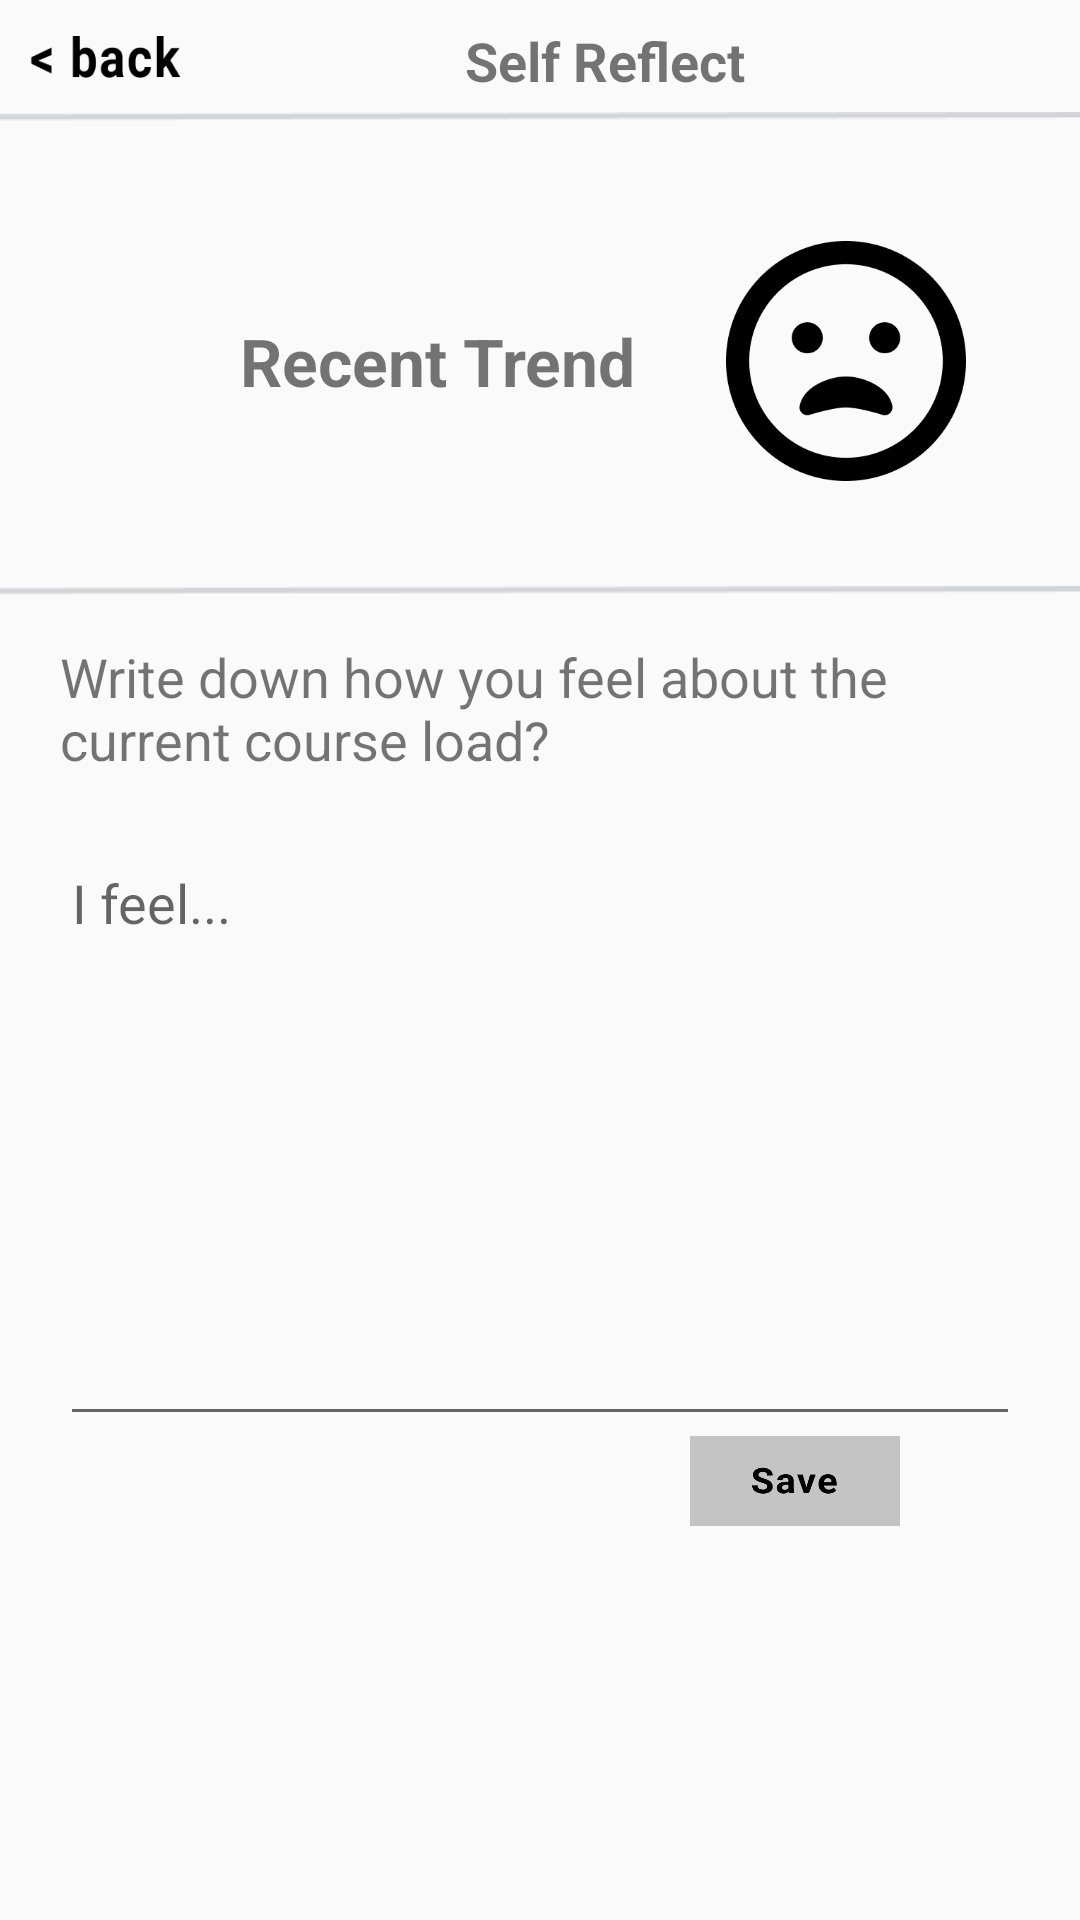

Write the Android layout XML for this screen, with the resource values it uses.
<!-- AndroidManifest.xml: application theme AppTheme -->
<!-- res/layout/activity_self_reflect_save.xml -->
<?xml version="1.0" encoding="utf-8"?>
<LinearLayout xmlns:android="http://schemas.android.com/apk/res/android"
    xmlns:app="http://schemas.android.com/apk/res-auto"
    xmlns:tools="http://schemas.android.com/tools"
    android:id="@+id/container"
    android:layout_width="match_parent"
    android:layout_height="match_parent"
    android:orientation="vertical"
    tools:context=".SelfReflectChoose">

    
    <LinearLayout
        android:layout_width="match_parent"
        android:layout_height="wrap_content"
        android:orientation="horizontal">

        <ImageButton
            android:id="@+id/back_button"
            android:layout_width="50dp"
            android:layout_height="14dp"
            android:background="@drawable/back_button"
            android:layout_marginTop="12dp"
            android:layout_marginLeft="10dp"/>

        <TextView
            android:layout_width = "wrap_content"
            android:layout_height = "wrap_content"
            android:layout_marginTop="8dp"
            android:layout_marginLeft="95dp"
            android:gravity="center_horizontal"
            android:text="Self Reflect"
            android:textColor="@color/common_google_signin_btn_text_dark_focused"
            android:textSize="18sp"
            android:textStyle="bold"/>
    </LinearLayout>

    <ImageView
        android:layout_width="380dp"
        android:layout_height="3dp"
        android:background="@drawable/hor_line"
        android:layout_marginBottom="5dp"
        android:layout_marginTop="5dp"
        android:layout_gravity="center_horizontal"/>
    

    
    <LinearLayout
        android:layout_width="match_parent"
        android:layout_height="150dp">

        <TextView
            android:layout_width="wrap_content"
            android:layout_height="wrap_content"
            android:layout_gravity="center_vertical"
            android:layout_marginLeft="80dp"
            android:text="Recent Trend"
            android:textColor="@color/common_google_signin_btn_text_dark_focused"
            android:textSize="22sp"
            android:textStyle="bold"/>

        <ImageView
            android:layout_width="80dp"
            android:layout_height="80dp"
            android:layout_gravity="center_vertical"
            android:layout_marginLeft="30dp"
            android:background="@drawable/unhappy"/>

    </LinearLayout>
    

    
    <ImageView
        android:layout_width="380dp"
        android:layout_height="3dp"
        android:background="@drawable/hor_line"
        android:layout_marginBottom="5dp"
        android:layout_gravity="center_horizontal"/>
    

    <TextView
        android:layout_width="match_parent"
        android:layout_height="wrap_content"
        android:layout_marginTop="10dp"
        android:layout_marginLeft="20dp"
        android:layout_marginRight="20dp"
        android:textColor="@color/common_google_signin_btn_text_dark_focused"
        android:textSize="18sp"
        android:text="Write down how you feel about the current course load? "/>
    
    <EditText
        android:id="@+id/input_text"
        android:layout_width="match_parent"
        android:layout_height="200dp"
        android:minLines="1"
        android:maxLines="10"
        android:hint="I feel..."
        android:gravity="top"
        android:layout_marginLeft="20dp"
        android:layout_marginRight="20dp"
        android:layout_marginTop="20dp"/>

    

    
    <LinearLayout
    android:layout_width="match_parent"
    android:layout_height="wrap_content">
    <LinearLayout
        android:layout_width="230dp"
        android:layout_height="match_parent">
    </LinearLayout>

    <ImageButton
        android:id="@+id/save_button"
        android:layout_width="70dp"
        android:layout_height="30dp"
        android:background="@drawable/save_button"/>
</LinearLayout>
    

</LinearLayout>
<!-- resources referenced by this layout -->
<resources>
  <!-- drawable back_button: png bitmap (drawable, 1720 bytes) -->
  <!-- drawable hor_line: png bitmap (drawable, 301 bytes) -->
  <!-- drawable save_button: png bitmap (drawable, 3662 bytes) -->
  <!-- drawable unhappy: png bitmap (drawable, 7351 bytes) -->
  <style name="AppTheme" parent="Theme.AppCompat.Light.DarkActionBar">
          
          <item name="colorPrimary">@color/colorPrimary</item>
          <item name="colorPrimaryDark">@color/colorPrimaryDark</item>
          <item name="colorAccent">@color/colorAccent</item>
      </style>
  <color name="colorPrimary">#008577</color>
  <color name="colorPrimaryDark">#00574B</color>
  <color name="colorAccent">#1BD824</color>
</resources>
